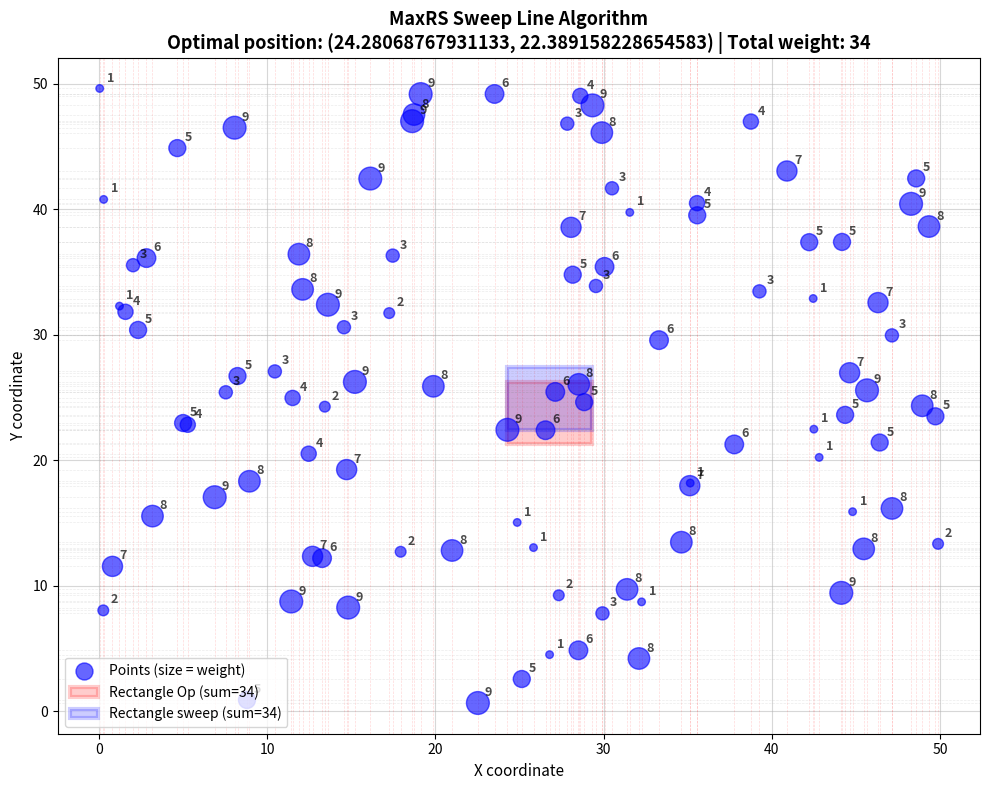

The matplotlib source for this figure:
import numpy as np
import matplotlib.pyplot as plt
import time

def maxrs(points, rect_w, rect_h, step=1.0):
    """
    Original O(n³) version - checks ALL points for every (x,y) pair.

    Brute force grid scan, moves a rectangle of size (rect_w, rect_h) with step size 'step'

    Args:
        points: list of (x, y, weight)
        rect_w, rect_h: rectangle width and height
        Step: step size for grid scan
    Returns:
        (best_x, best_y, max_sum)
    """
    xs = [p[0] for p in points] # Array for X points
    ys = [p[1] for p in points] # Array for y points
    
    min_x, max_x = min(xs), max(xs)
    min_y, max_y = min(ys), max(ys)
    
    best_sum = -np.inf
    best_pos = None

    # Slides grid using np.arange(min_x, max_x, step) with step size
    # Example: X jumps [min_x, min_x+step, min_x+(2*step), ...]
    for x in np.arange(min_x, max_x, step):

        for y in np.arange(min_y, max_y, step):
            total = sum( 
                w for (px, py, w) in points
                if x <= px <= x + rect_w and y <= py <= y + rect_h
            )
            if total > best_sum: #Redefine grid if new total found during grid scan
                best_sum = total
                best_pos = (x, y)

    return best_pos + (best_sum,)

def maxrs_optimized(points, rect_w, rect_h):
    """
    Original O(n³) version - checks ALL points for every (x,y) pair.

    Slightly optimized grid scan, starts rectangle's left edge at sorted x's

    Args:
        points: list of (x, y, weight)
        rect_w, rect_h: rectangle width and height
    Returns:
        (best_x, best_y, max_sum)
    """
    x_candidates = sorted(set([p[0] for p in points])) # sorted array for X points
    y_candidates = sorted(set([p[1] for p in points])) # Sorted array for Y points
    
    best_sum = -np.inf
    best_pos = None

    # Start left side of grid at x's
    # Example: X jumps [1,5, 6, 8, ...]
    for x in x_candidates: 

        for y in y_candidates: 
            total = sum(
                w for (px, py, w) in points
                if x <= px <= x + rect_w and y <= py <= y + rect_h
            )
            if total > best_sum: #Redefine grid if new total found during grid scan
                best_sum = total
                best_pos = (x, y)

    return best_pos + (best_sum,)


def maxrs_sweepline(points, rect_w, rect_h):
    """
    Sweep line O(n² log n) version.
    
    Key optimization: For each x-position, filter points ONCE,
    then sweep through y-positions checking only filtered points.
    
    Args:
        points: list of (x, y, weight)
        rect_w, rect_h: rectangle width and height
    Returns:
        (best_x, best_y, max_sum)
    """
    if not points:
        return (0, 0, 0)
    
    x_candidates = sorted(set([p[0] for p in points])) # sorted array for X points
    
    best_sum = -np.inf
    best_pos = None
    
    # Start left side of grid at x's
    # Example: X jumps [1,5, 6, 8, ...]
    for x in x_candidates:

        # Filter y points within x-range [x, x+rect_w] 
        # Example: list of (y, weight)
        points_in_x_range = [
            (py, w) for (px, py, w) in points
            if x <= px <= x + rect_w
        ]
        
        if not points_in_x_range:
            continue
        
        # Sort y tuple points (p) by y-coordinate (p[0]) for sweeping
        # Sort syntax: .sort(key = ???, reverse = ???)
        points_in_x_range.sort(key=lambda p: p[0])
        
        y_candidates = sorted(set(p[0] for p in points_in_x_range)) # sorted array for y points IN X RANGE
        
        # Sweep through y coordinates IN X RANGE bottom-to-top
        for y in y_candidates:
            total = sum(
                w for (py, w) in points_in_x_range
                if y <= py <= y + rect_h
            )
            
            if total > best_sum:
                best_sum = total
                best_pos = (x, y)
    
    return best_pos + (best_sum,)


# Hardcoded Test data, n = 13
# points = [
#     (2, 3, 5),
#     (5, 4, 3),
#     (3, 8, 4),
#     (6, 7, 3),
#     (7, 2, 2),
#     (9, 6, 4),
#     (3, 7, 5),
#     (1, 5, 2),
#     (6, 2, 8),
#     (4, 9, 3),
#     (8, 1, 6),
#     (2, 4, 1),
#     (7, 6, 7)
# ]

# Randomly generated Test data, n = 100
np.random.seed(42)
n = 100
points = [(np.random.uniform(0, 50), 
           np.random.uniform(0, 50), 
           np.random.randint(1, 10)) 
          for _ in range(n)]

rect_w, rect_h = 5, 5

print("="*60)
print("COMPARING BASIC vs OPTIMIZED VS SWEEP LINE")
print("="*60)

print("\n[1] OPTIMIZEED O(n³) VERSION")
start = time.time()
bx1, by1, bs1 = maxrs_optimized(points, rect_w, rect_h)
time1 = time.time() - start
print(f"    Result: ({bx1:.2f}, {by1:.2f}) with sum = {bs1}")
print(f"    Time: {time1*1000:.4f} ms") # Convert to milliseconds

print("\n[2] SWEEP LINE O(n² log n) VERSION")
start = time.time()
bx2, by2, bs2 = maxrs_sweepline(points, rect_w, rect_h)
time2 = time.time() - start
print(f"    Result: ({bx2:.2f}, {by2:.2f}) with sum = {bs2}")
print(f"    Time: {time2*1000:.4f} ms") # Convert to milliseconds

# Verify results match using sum bs1 and bs2
print("\n" + "="*60)
if bs1 == bs2:
    print("✓ Both versions produce the same result!")
    if time1 > time2:
        print(f"✓ Sweep line is {time1/time2:.2f}x faster!")
else:
    print("✗ Results don't match - bug in implementation!")
print("="*60)

# Visualization
fig, ax = plt.subplots(figsize=(10, 8))

ax.scatter([p[0] for p in points], [p[1] for p in points],
           s=[p[2]*30 for p in points], color='blue', alpha=0.6, 
           label='Points (size = weight)', zorder=3)

for i, (x, y, w) in enumerate(points):
    ax.annotate(f'{w}', (x, y), xytext=(5, 5), textcoords='offset points',
                fontsize=9, alpha=0.7, fontweight='bold')

# Show rectangles for both methods
rect = plt.Rectangle((bx1, by1), rect_w, rect_h,
                     edgecolor='red', facecolor='red', 
                     alpha=0.2, lw=3, label=f'Rectangle Op (sum={bs1})')
ax.add_patch(rect)

rect = plt.Rectangle((bx2, by2), rect_w, rect_h,
                     edgecolor='blue', facecolor='blue', 
                     alpha=0.2, lw=3, label=f'Rectangle sweep (sum={bs2})')
ax.add_patch(rect)

# Show candidate grid lines
for x in set(p[0] for p in points):
    ax.axvline(x, color='red', alpha=0.15, linestyle='--', linewidth=0.5)
for y in set(p[1] for p in points):
    ax.axhline(y, color='gray', alpha=0.15, linestyle='--', linewidth=0.5)

ax.set_title(f"MaxRS Sweep Line Algorithm\n" + 
             f"Optimal position: ({bx2}, {by2}) | Total weight: {bs2}",
             fontsize=13, fontweight='bold')

ax.set_xlabel('X coordinate', fontsize=11)
ax.set_ylabel('Y coordinate', fontsize=11)
ax.legend(fontsize=10)
ax.grid(True, alpha=0.5)

plt.tight_layout()
plt.show()